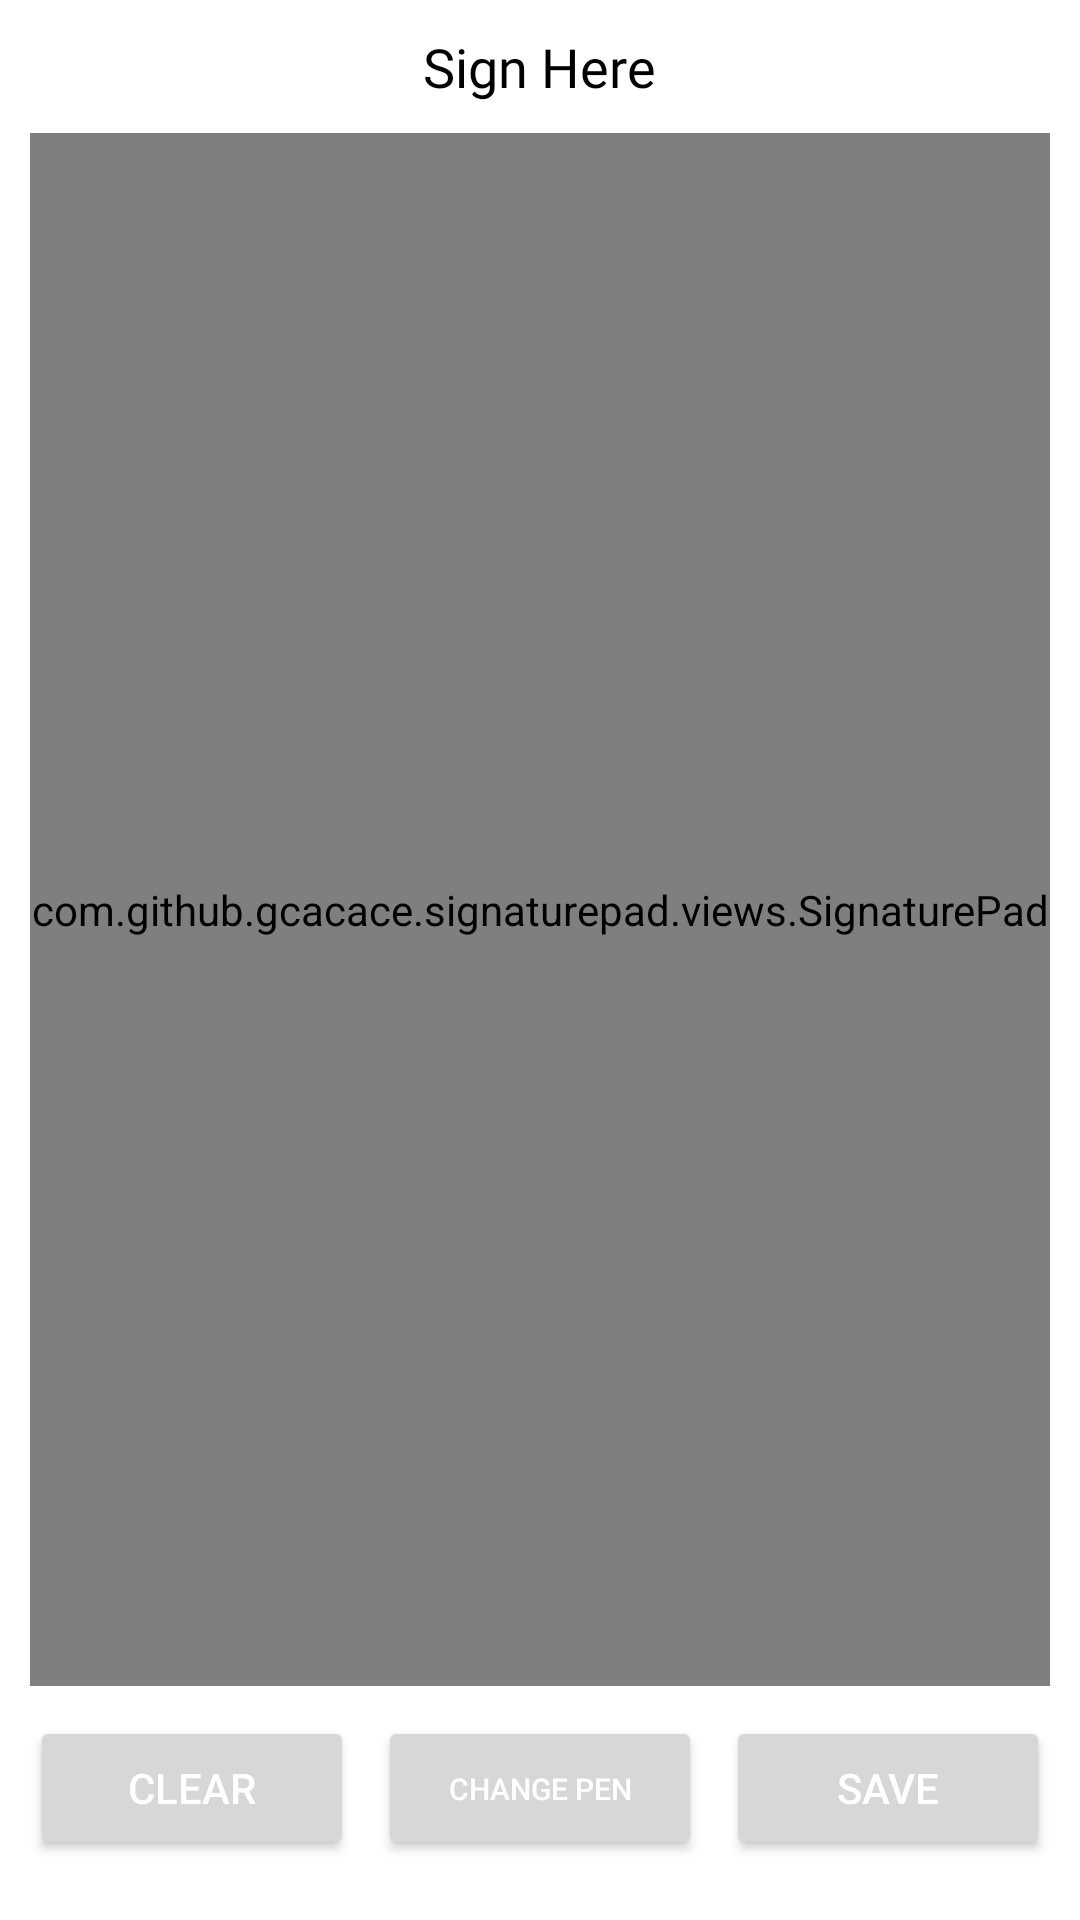

Android layout source for this screen:
<!-- AndroidManifest.xml: application theme Theme.SignMaker -->
<!-- res/layout/activity_main.xml -->
<?xml version="1.0" encoding="utf-8"?>
<androidx.constraintlayout.widget.ConstraintLayout xmlns:android="http://schemas.android.com/apk/res/android"
    xmlns:app="http://schemas.android.com/apk/res-auto"
    xmlns:tools="http://schemas.android.com/tools"
    android:layout_width="match_parent"
    android:layout_height="match_parent"
    android:background="@color/white"
    tools:context=".MainActivity">

    <RelativeLayout
            android:id="@+id/rl_color"
            android:layout_width="match_parent"
            android:layout_height="wrap_content"
            app:layout_constraintTop_toTopOf="parent"
            android:layout_marginTop="10dp"
            android:layout_gravity="center"
            android:gravity="center">

        <TextView
            android:layout_width="wrap_content"
            android:layout_height="wrap_content"
            android:layout_centerVertical="true"
            android:textColor="@color/black"
            android:fontFamily="@font/wemakepriceregular"
            android:textSize="18dp"
            android:text="@string/signHere" />

    </RelativeLayout>

    <com.github.gcacace.signaturepad.views.SignaturePad
        android:id="@+id/signature_pad"
        android:layout_width="match_parent"
        android:layout_height="0dp"
        app:penColor="@android:color/black"
        android:layout_margin="10dp"
        android:background="@drawable/sign_background"
        app:layout_constraintTop_toBottomOf="@+id/rl_color"
        app:layout_constraintBottom_toTopOf="@+id/rl_button"/>

    <LinearLayout
        android:id="@+id/rl_button"
        android:layout_width="match_parent"
        android:layout_height="wrap_content"
        android:orientation="horizontal"
        android:baselineAligned="false"
        app:layout_constraintBottom_toTopOf="@+id/adMobContainer"
        android:layout_marginHorizontal="10dp"
        android:layout_marginBottom="20dp">

        <Button
            android:id="@+id/bt_redraw"
            android:layout_width="0dp"
            android:layout_height="wrap_content"
            android:layout_weight="1"
            android:maxLines="1"
            android:autoSizeTextType="uniform"
            android:autoSizeMinTextSize="10sp"
            android:autoSizeMaxTextSize="14sp"
            android:textColor="@color/white"
            android:text="@string/redraw" />

        <Button
            android:id="@+id/bt_changecolor"
            android:layout_width="0dp"
            android:layout_height="wrap_content"
            android:layout_weight="1"
            android:layout_marginHorizontal="8dp"
            android:maxLines="1"
            android:autoSizeTextType="uniform"
            android:autoSizeMinTextSize="10sp"
            android:autoSizeMaxTextSize="14sp"
            android:textColor="@color/white"
            android:text="@string/changePenColor" />

        <Button
            android:id="@+id/bt_save"
            android:layout_width="0dp"
            android:layout_height="wrap_content"
            android:layout_weight="1"
            android:maxLines="1"
            android:autoSizeTextType="uniform"
            android:autoSizeMinTextSize="10sp"
            android:autoSizeMaxTextSize="14sp"
            android:textColor="@color/white"
            android:text="@string/save" />

    </LinearLayout>

    <FrameLayout
        android:id="@+id/adMobContainer"
        android:layout_width="match_parent"
        android:layout_height="wrap_content"
        app:layout_constraintBottom_toBottomOf="parent" />

</androidx.constraintlayout.widget.ConstraintLayout>
<!-- resources referenced by this layout -->
<resources>
  <color name="black">#FF000000</color>
  <color name="white">#FFFFFFFF</color>
  <!-- drawable sign_background (drawable) -->
  <shape xmlns:android="http://schemas.android.com/apk/res/android"
      android:shape="rectangle">
      <solid android:color="@null"/>
      <corners android:radius="14dp"/>
      <stroke android:color="#2B8FB6" android:width="2dp" />
  </shape>
  <string name="changePenColor">Change Pen Color</string>
  <string name="redraw">Clear</string>
  <string name="save">Save</string>
  <string name="signHere">Sign Here</string>
  <style name="Theme.SignMaker" parent="Base.Theme.SignMaker" />
  <style name="Base.Theme.SignMaker" parent="Theme.Material3.DayNight.NoActionBar">
          
           <item name="colorPrimary">@color/blue</item>
      </style>
  <color name="blue">#ff3367d6</color>
</resources>
